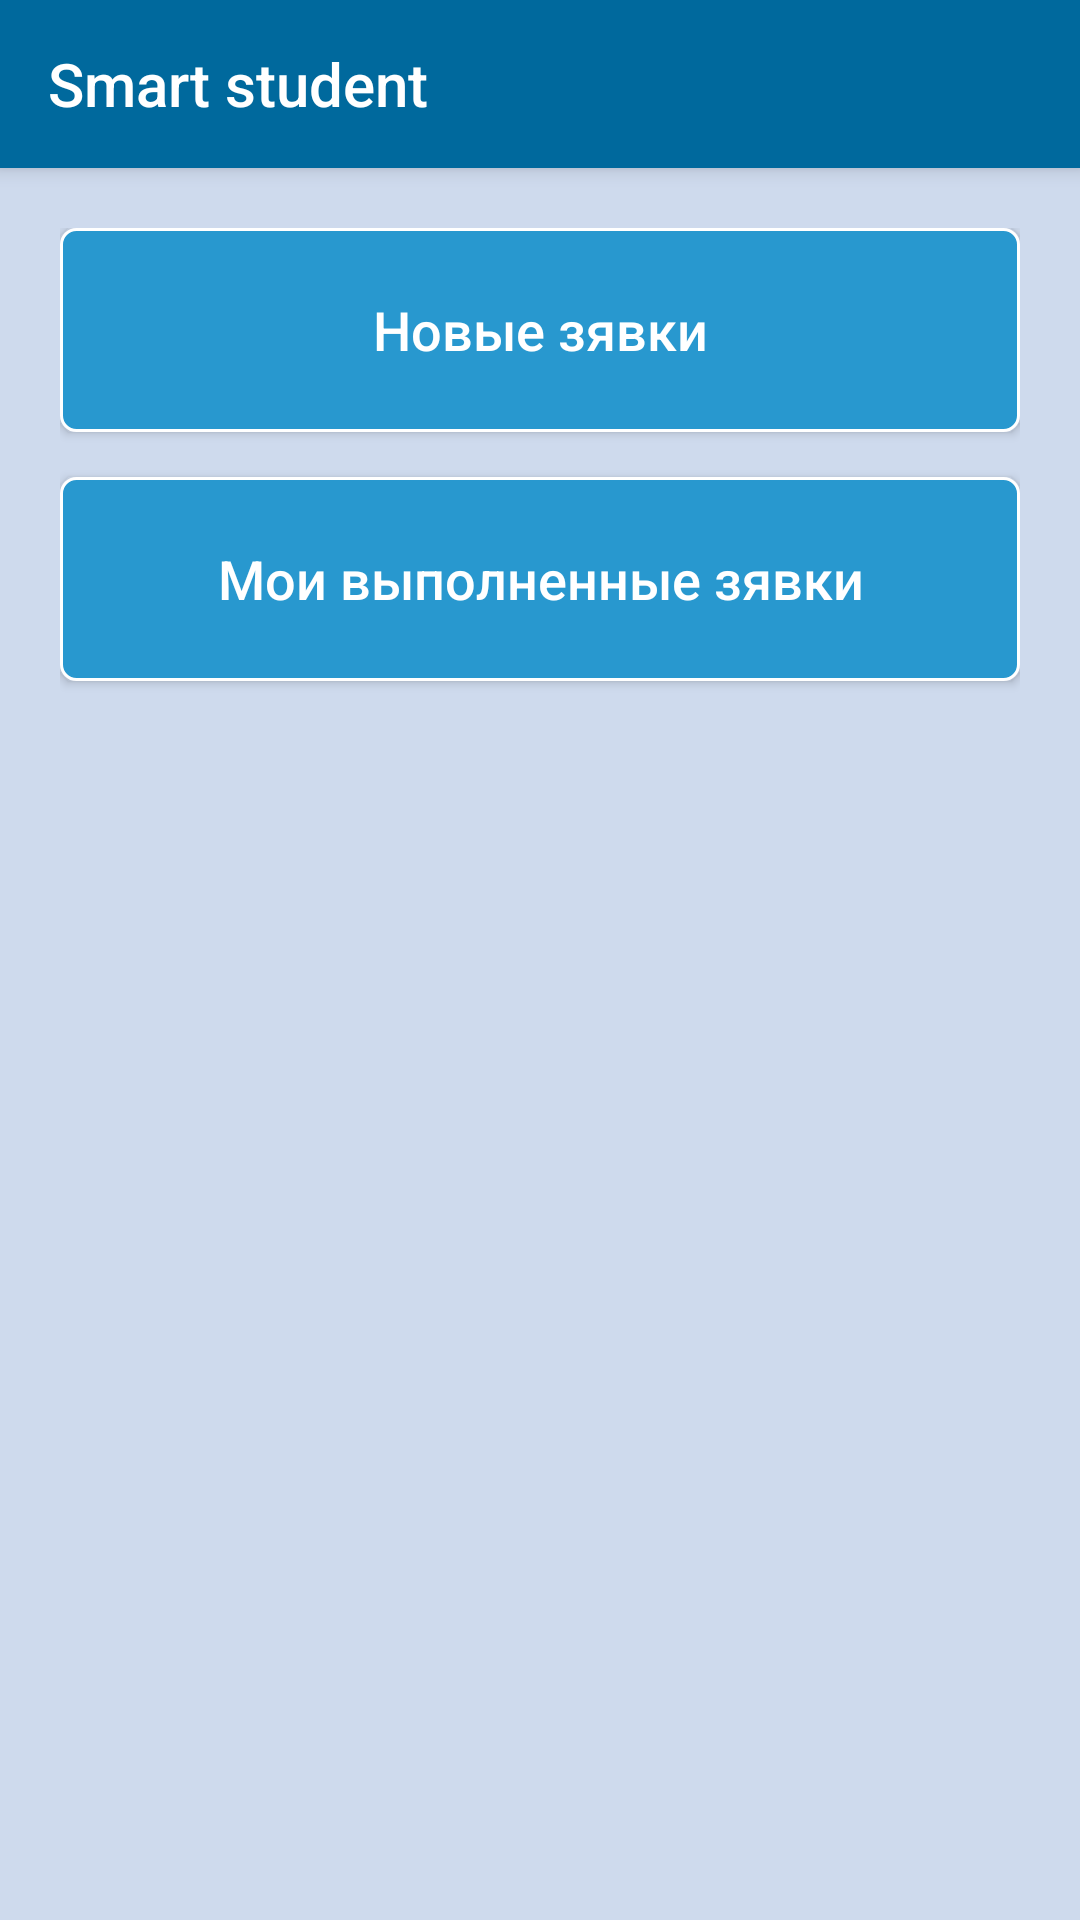

Here is an Android app screen rendered from its layout file. Give the layout XML and the strings, colors and styles it references.
<!-- AndroidManifest.xml: application theme AppTheme -->
<!-- res/layout/activity_account_employee.xml -->
<?xml version="1.0" encoding="utf-8"?>
<LinearLayout xmlns:android="http://schemas.android.com/apk/res/android"
    xmlns:tools="http://schemas.android.com/tools"
    android:layout_width="match_parent"
    android:layout_height="match_parent"
    android:orientation="vertical"
    tools:context="activestudent.com.client.alex.presentation.views.employee.AccountEmployeeActivity">

    <include layout="@layout/my_toolbar" />

    <LinearLayout
        android:layout_width="match_parent"
        android:layout_height="match_parent"
        android:layout_margin="20dp"
        android:orientation="vertical">

        <Button
            android:id="@+id/btnAllMsg"
            style="@style/ButtonStyle"
            android:layout_width="match_parent"
            android:layout_height="68dp"
            android:background="@drawable/ripple"
            android:text="@string/untreatedMsg" />

        <Button
            android:id="@+id/btnUntreatedMsg"
            style="@style/ButtonStyle"
            android:layout_width="match_parent"
            android:layout_height="68dp"
            android:layout_marginTop="15dp"
            android:background="@drawable/ripple"
            android:text="@string/allMsg" />
    </LinearLayout>
</LinearLayout>
<!-- res/layout/my_toolbar.xml (included above) -->
<?xml version="1.0" encoding="utf-8"?>
<android.support.v7.widget.Toolbar android:id="@+id/my_toolbar"
    android:layout_width="match_parent"
    android:layout_height="?attr/actionBarSize"
    android:background="@color/colorPrimaryDark"
    android:elevation="4dp"
    app:title="@string/title"
    app:titleTextColor="@color/white"
    android:theme="@style/AppTheme"
    app:popupTheme="@style/ThemeOverlay.AppCompat.Light"
    xmlns:android="http://schemas.android.com/apk/res/android"
    xmlns:app="http://schemas.android.com/apk/res-auto" />
<!-- resources referenced by this layout -->
<resources>
  <color name="colorPrimaryDark">#00699d</color>
  <color name="white">#FFFF</color>
  <!-- drawable ripple (drawable) -->
  <?xml version="1.0" encoding="utf-8"?>
  <selector xmlns:android="http://schemas.android.com/apk/res/android"
      android:color="@color/colorBtn">
  
      <item android:state_pressed="true">
          <shape xmlns:android="http://schemas.android.com/apk/res/android"
              android:shape="rectangle">
              <corners android:radius="10dp"></corners>
              <solid android:color="@color/colorPrimaryDark" />
              <stroke
                  android:width="1dp"
                  android:color="@color/white" />
          </shape>
      </item>
  
      <item android:state_pressed="false">
          <shape xmlns:android="http://schemas.android.com/apk/res/android"
              android:shape="rectangle">
              <corners android:radius="10dp"></corners>
              <solid android:color="@color/colorBtn" />
              <stroke
                  android:width="1dp"
                  android:color="@color/white" />
          </shape>
      </item>
  </selector>
  <string name="allMsg">Мои выполненные зявки</string>
  <string name="title">Smart student</string>
  <string name="untreatedMsg">Новые зявки</string>
  <style name="AppTheme" parent="Theme.AppCompat.Light.NoActionBar">
          <item name="colorPrimary">@color/colorPrimaryDark</item>
          <item name="colorAccent">@color/colorAccent</item>
          <item name="colorPrimaryDark">@color/colorPrimaryDark</item>
          <item name="android:windowBackground">@color/colorBackground</item>
      </style>
  <style name="ButtonStyle">
          <item name="android:background">@drawable/ripple</item>
          <item name="android:textAllCaps">false</item>
          <item name="android:textSize">16sp</item>
          <item name="android:textColor">@color/white</item>
      </style>
  <color name="colorBtn">#2898cf</color>
  <color name="colorAccent">#2898cf</color>
  <color name="colorBackground">#cedaed</color>
</resources>
